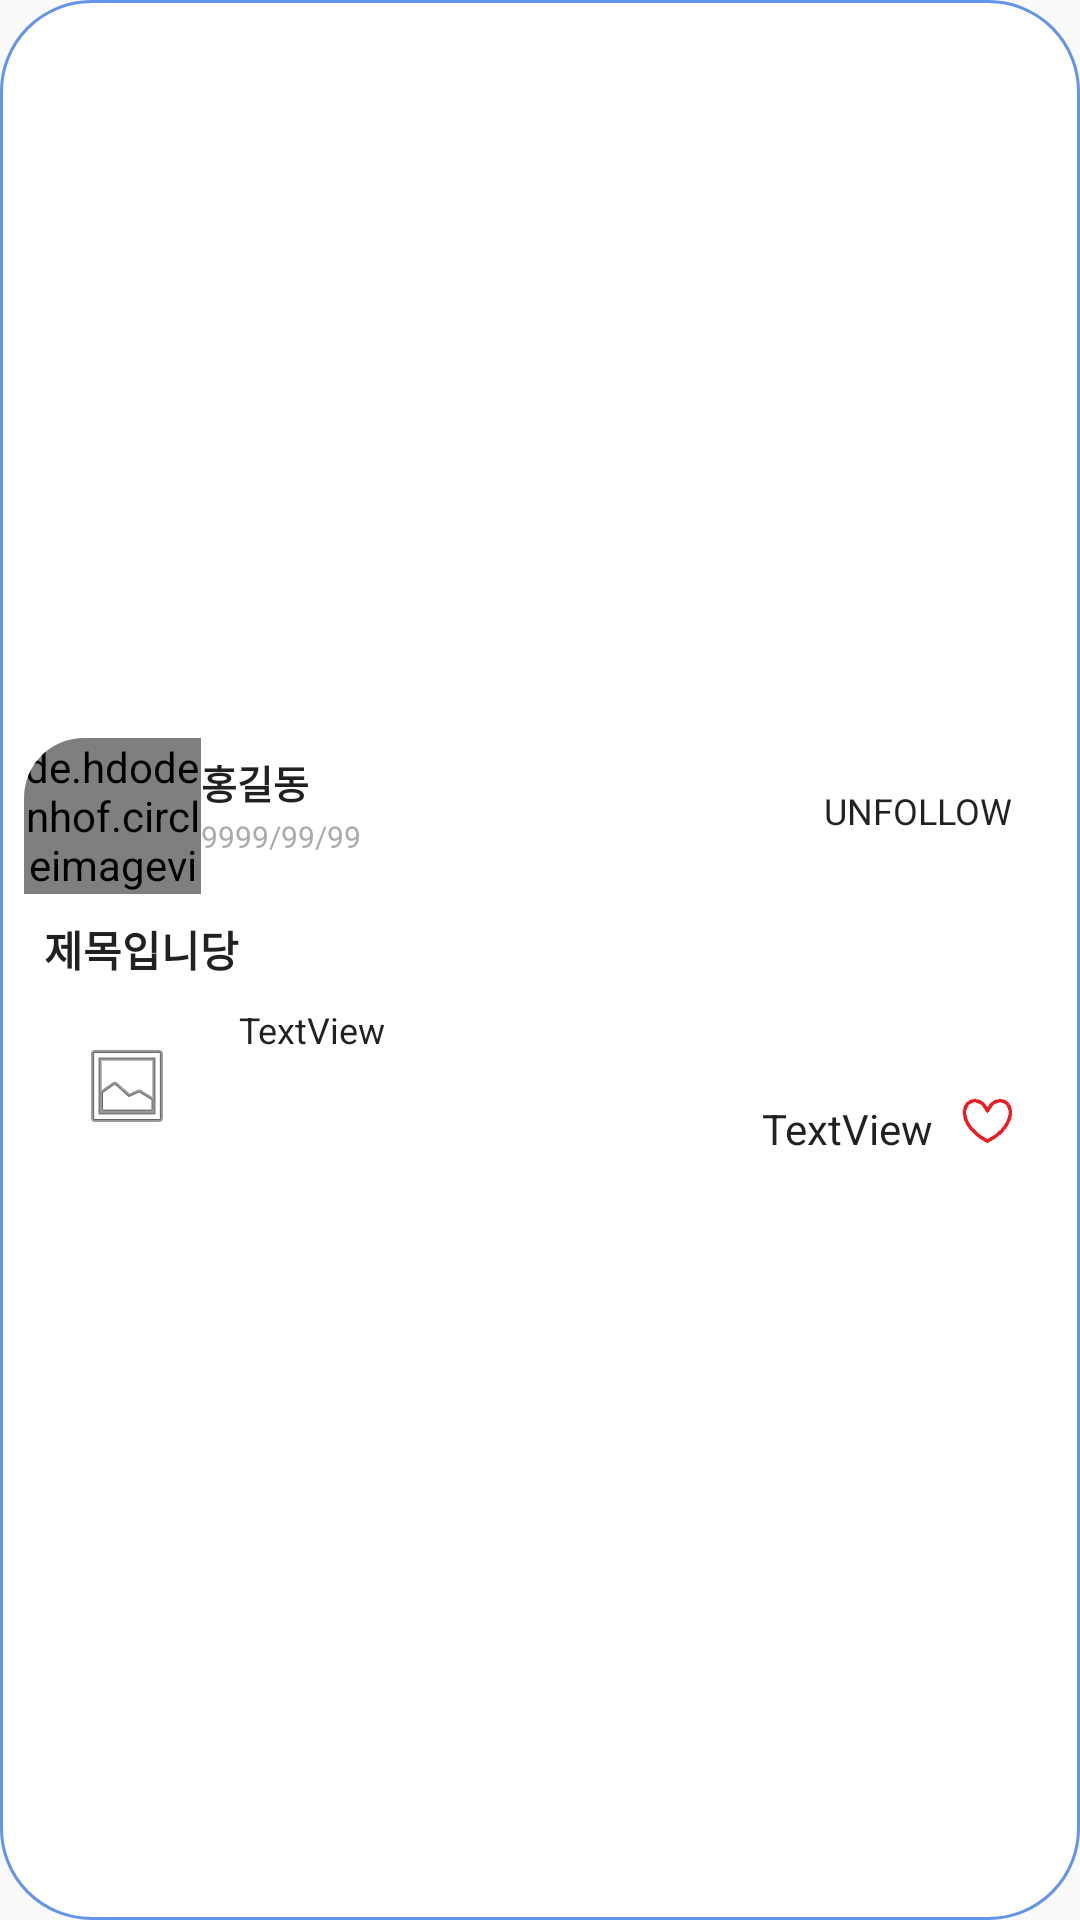

Android layout source for this screen:
<!-- AndroidManifest.xml: application theme Theme.Leaf -->
<!-- res/layout/rv_item_list.xml -->
<?xml version="1.0" encoding="utf-8"?>
<androidx.constraintlayout.widget.ConstraintLayout xmlns:android="http://schemas.android.com/apk/res/android"
    xmlns:app="http://schemas.android.com/apk/res-auto"
    xmlns:tools="http://schemas.android.com/tools"
    android:layout_width="wrap_content"
    android:layout_height="wrap_content"
    android:background="@drawable/background_login"
    android:layout_margin="3dp">

    <LinearLayout
        android:layout_width="wrap_content"
        android:layout_height="wrap_content"
        android:elevation="5dp"
        app:layout_constraintBottom_toBottomOf="parent"
        app:layout_constraintEnd_toEndOf="parent"
        app:layout_constraintStart_toStartOf="parent"
        app:layout_constraintTop_toTopOf="parent"
        android:layout_margin="5dp">

        <androidx.cardview.widget.CardView
            android:layout_width="360dp"
            android:layout_height="wrap_content"
            app:cardCornerRadius="20dp"
            app:cardElevation="0dp"
            app:cardUseCompatPadding="true"
            app:layout_constraintBottom_toBottomOf="parent"
            app:layout_constraintEnd_toEndOf="parent"
            app:layout_constraintStart_toStartOf="parent"
            app:layout_constraintTop_toTopOf="parent">

            <androidx.constraintlayout.widget.ConstraintLayout
                android:id="@+id/linearLayout2"
                android:layout_width="wrap_content"
                android:layout_height="wrap_content"
                android:background="@color/white"
                app:layout_constraintBottom_toBottomOf="parent"
                app:layout_constraintEnd_toEndOf="@+id/rv_dogProfile"
                app:layout_constraintStart_toStartOf="parent"
                app:layout_constraintTop_toBottomOf="@+id/rv_dogProfile">


                <TextView
                    android:id="@+id/rv_writer"
                    android:layout_width="wrap_content"
                    android:layout_height="21dp"
                    android:layout_marginTop="5dp"
                    android:text="홍길동"
                    android:textSize="13sp"
                    android:textStyle="bold"
                    app:layout_constraintStart_toEndOf="@+id/imageView5"
                    app:layout_constraintTop_toTopOf="parent" />

                <TextView
                    android:id="@+id/rv_date"
                    android:layout_width="wrap_content"
                    android:layout_height="wrap_content"
                    android:text="9999/99/99"
                    android:textColor="#ABABAF"
                    android:textSize="10sp"
                    app:layout_constraintStart_toEndOf="@+id/imageView5"
                    app:layout_constraintTop_toBottomOf="@+id/rv_writer" />

                <de.hdodenhof.circleimageview.CircleImageView
                    android:id="@+id/imageView5"
                    android:layout_width="59dp"
                    android:layout_height="52dp"
                    android:layout_marginBottom="5dp"
                    app:layout_constraintBottom_toTopOf="@+id/re_title"
                    app:layout_constraintStart_toStartOf="parent"
                    app:layout_constraintTop_toTopOf="parent"

                    android:src="@drawable/user"
                    app:civ_border_color="#F3F3F3"
                    app:civ_border_overlay="true"
                    app:civ_border_width="1dp"/>

                <TextView
                    android:id="@+id/re_title"
                    android:layout_width="339dp"
                    android:layout_height="24dp"
                    android:layout_marginStart="8dp"
                    android:layout_marginTop="8dp"
                    android:text="제목입니당"
                    android:textStyle="bold"
                    app:layout_constraintEnd_toEndOf="parent"
                    app:layout_constraintStart_toStartOf="parent"
                    app:layout_constraintTop_toBottomOf="@+id/imageView5" />

                <ImageView
                    android:id="@+id/rv_photo"
                    android:layout_width="63dp"
                    android:layout_height="64dp"
                    android:layout_marginEnd="276dp"
                    android:scaleType="center"
                    app:layout_constraintBottom_toBottomOf="parent"
                    app:layout_constraintEnd_toEndOf="parent"
                    app:layout_constraintStart_toStartOf="parent"
                    app:layout_constraintTop_toBottomOf="@+id/re_title"
                    app:srcCompat="@android:drawable/ic_menu_gallery" />

                <TextView
                    android:id="@+id/rv_review"
                    android:layout_width="wrap_content"
                    android:layout_height="wrap_content"
                    android:layout_marginStart="6dp"
                    android:layout_marginTop="5dp"
                    android:text="TextView"
                    android:textSize="12sp"
                    app:layout_constraintStart_toEndOf="@+id/rv_photo"
                    app:layout_constraintTop_toTopOf="@+id/rv_photo" />

                <ImageView
                    android:id="@+id/item_Heart"
                    android:layout_width="29dp"
                    android:layout_height="33dp"
                    android:layout_marginTop="28dp"
                    android:layout_marginEnd="8dp"
                    app:layout_constraintEnd_toEndOf="parent"
                    app:layout_constraintTop_toBottomOf="@+id/re_title"
                    app:srcCompat="@drawable/heart" />

                <Button
                    android:id="@+id/rv_follow"
                    android:layout_width="wrap_content"
                    android:layout_height="wrap_content"
                    android:layout_marginTop="4dp"
                    android:layout_marginEnd="8dp"
                    android:layout_marginBottom="16dp"
                    android:padding="7dp"
                    android:text="UNFOLLOW"
                    android:textAlignment="center"
                    android:textSize="12sp"
                    app:layout_constraintBottom_toTopOf="@+id/re_title"
                    app:layout_constraintEnd_toEndOf="parent"
                    app:layout_constraintTop_toTopOf="parent"
                    tools:ignore="TouchTargetSizeCheck" />

                <TextView
                    android:id="@+id/star"
                    android:layout_width="wrap_content"
                    android:layout_height="wrap_content"
                    android:layout_marginEnd="4dp"
                    android:text="TextView"
                    app:layout_constraintBottom_toBottomOf="parent"
                    app:layout_constraintEnd_toStartOf="@+id/item_Heart"
                    app:layout_constraintTop_toTopOf="@+id/item_Heart" />

                <ImageView
                    android:id="@+id/imageView"
                    android:layout_width="20dp"
                    android:layout_height="24dp"
                    android:layout_marginRight="5dp"
                    app:layout_constraintBottom_toBottomOf="@+id/star"
                    app:layout_constraintEnd_toStartOf="@+id/star"
                    app:layout_constraintTop_toTopOf="@+id/star"
                    app:srcCompat="@drawable/star" />

            </androidx.constraintlayout.widget.ConstraintLayout>

        </androidx.cardview.widget.CardView>
    </LinearLayout>

</androidx.constraintlayout.widget.ConstraintLayout>
<!-- resources referenced by this layout -->
<resources>
  <color name="white">#FFFFFFFF</color>
  <!-- drawable background_login (drawable) -->
  <?xml version="1.0" encoding="utf-8"?>
  <layer-list xmlns:android="http://schemas.android.com/apk/res/android">
      <item>
          <shape android:shape="rectangle">
              <stroke android:width = "1dp" android:color = "@color/main_color"/>
              <solid android:color="@color/white" />
              <corners
                  android:bottomRightRadius="30dp"
                  android:bottomLeftRadius="30dp"
                  android:topLeftRadius="30dp"
                  android:topRightRadius="30dp"/>
          </shape>
      </item>
  </layer-list>
  <!-- drawable heart: png bitmap (drawable, 1963 bytes) -->
  <style name="Theme.Leaf" parent="Theme.AppCompat.DayNight.DarkActionBar">
          
          <item name="colorPrimary">#6495ED</item>
          <item name="colorPrimaryVariant">@color/purple_700</item>
          <item name="colorOnPrimary">@color/white</item>
          
          <item name="colorSecondary">@color/teal_200</item>
          <item name="colorSecondaryVariant">@color/teal_700</item>
          <item name="colorOnSecondary">@color/black</item>
          
          <item name="android:statusBarColor">@color/main_color</item>
          
          
          <item name="android:textViewStyle">@style/mainFont</item>
          <item name="android:editTextStyle">@style/mainFont</item>
          <item name="android:buttonStyle">@style/mainFont</item>
          <item name="android:radioButtonStyle">@style/mainFont</item>
          <item name="android:checkboxStyle">@style/mainFont</item>
      </style>
  <color name="main_color">#6495ED</color>
  <color name="purple_700">#FF3700B3</color>
  <color name="teal_200">#FF03DAC5</color>
  <color name="teal_700">#FF018786</color>
  <color name="black">#FF000000</color>
</resources>
